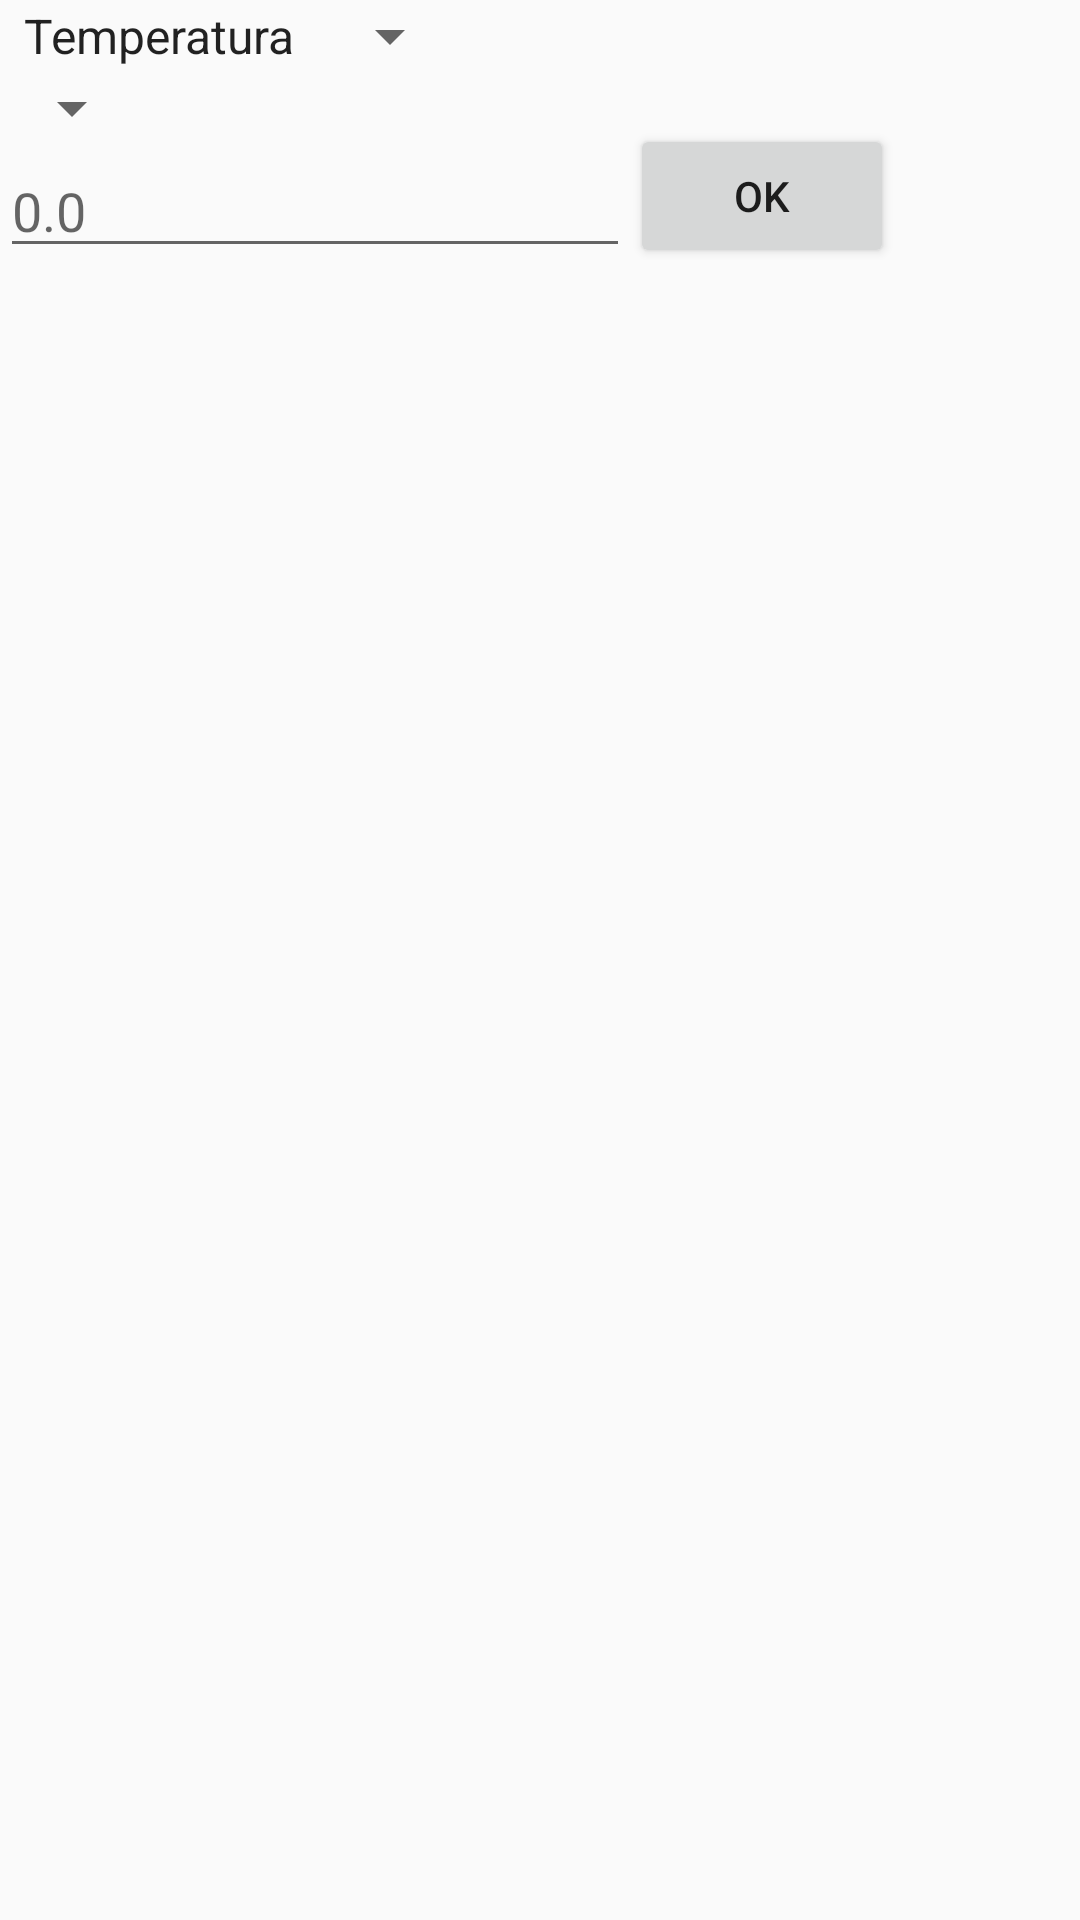

The Android layout XML behind this screen, and the referenced resources:
<!-- AndroidManifest.xml: application theme CustomActionBarTheme -->
<!-- res/layout/fragment_converter.xml -->
<RelativeLayout xmlns:android="http://schemas.android.com/apk/res/android"
    xmlns:tools="http://schemas.android.com/tools" android:layout_width="match_parent"
    android:layout_height="match_parent"
    tools:context="example.example.com.engineeringtoolbox.ConverterFragment"
    android:weightSum="1"
    android:gravity="top"
    android:baselineAligned="false">

    


    <Spinner
        android:layout_width="wrap_content"
        android:layout_height="wrap_content"
        android:id="@+id/spinner"
        android:layout_alignParentTop="true"
        android:layout_alignParentLeft="true"
        android:layout_alignParentStart="true"
        android:entries="@array/converter_items"/>

    <EditText
        android:layout_width="wrap_content"
        android:layout_height="wrap_content"
        android:inputType="numberDecimal"
        android:ems="10"
        android:id="@+id/editText2"
        android:hint="0.0"
        android:layout_below="@+id/spinner2"
        android:layout_alignParentLeft="true"
        android:layout_alignParentStart="true" />

    <Button
        android:layout_width="wrap_content"
        android:layout_height="wrap_content"
        android:text="OK"
        android:id="@+id/button"
        android:layout_toEndOf="@+id/editText2"
        android:layout_alignBottom="@+id/editText2"
        android:layout_toRightOf="@+id/editText2" />

    <ListView
        android:layout_width="wrap_content"
        android:layout_height="wrap_content"
        android:id="@+id/listView"
        tools:listitem="@android:layout/simple_list_item_1"
        android:layout_below="@+id/editText2"
        android:layout_alignParentLeft="true"
        android:layout_alignParentStart="true" />

    <Spinner
        android:layout_width="wrap_content"
        android:layout_height="wrap_content"
        android:id="@+id/spinner2"
        android:layout_below="@+id/spinner"
        android:layout_alignParentLeft="true"
        android:layout_alignParentStart="true"/>

</RelativeLayout>
<!-- resources referenced by this layout -->
<resources>
  <string-array name="converter_items">
          <item>Temperatura</item>
          <item>Longitud</item>
          <item>Peso</item>
          <item>Velocidad</item>
      </string-array>
  <style name="CustomActionBarTheme" parent="@style/Theme.AppCompat.Light">
          <item name="android:actionBarStyle">@style/MyActionBar</item>
          <item name="android:actionBarTabTextStyle">@style/MyActionBarTabText</item>
  
          
          <item name="actionBarStyle">@style/MyActionBar</item>
          <item name="actionBarTabTextStyle">@style/MyActionBarTabText</item>
          
      </style>
  <style name="MyActionBar" parent="@style/Widget.AppCompat.ActionBar">
  
          <item name="android:titleTextStyle">@style/MyActionBarTitleText</item>
          <item name="android:background">#ff64b0ff</item>
          <item name="android:actionMenuTextColor">#000000</item>
  
          
          <item name="titleTextStyle">@style/MyActionBarTitleText</item>
      </style>
  <style name="MyActionBarTabText" parent="@style/Widget.AppCompat.ActionBar.TabText">
          <item name="android:textColor">@color/actionbar_text</item>
          
      </style>
  <style name="MyActionBarTitleText" parent="@style/TextAppearance.AppCompat.Widget.ActionBar.Title">
          <item name="android:textColor">#ffffff</item>
          
      </style>
</resources>
